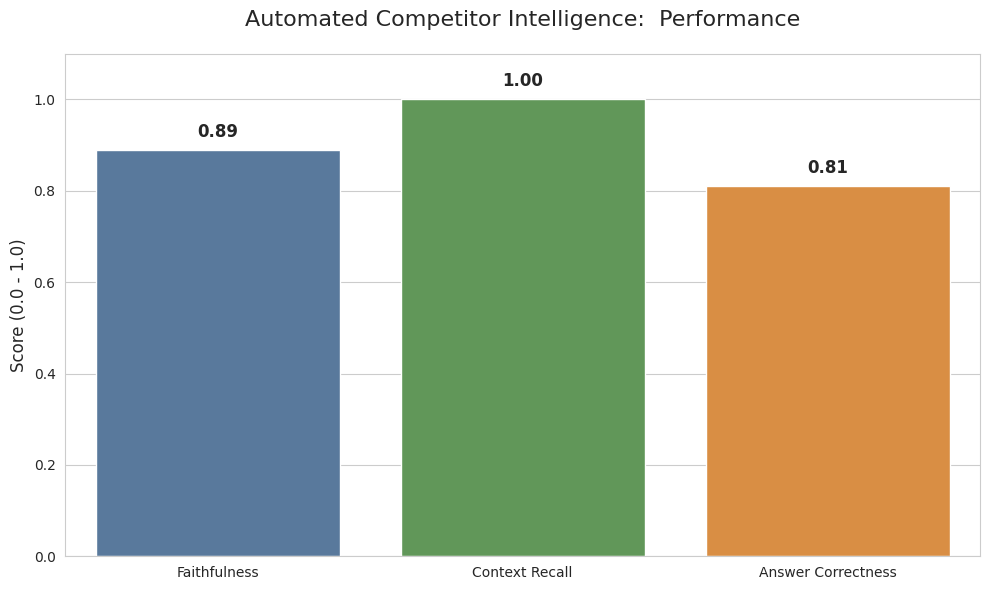

Generate this figure with matplotlib:
import pandas as pd
import matplotlib.pyplot as plt
import seaborn as sns

# 1. Setup Data from your results
metrics = ['Faithfulness', 'Context Recall', 'Answer Correctness']
scores = [0.89, 1.00, 0.81] # Based on your terminal output

# 2. Create Plot
plt.figure(figsize=(10, 6))
sns.set_style("whitegrid")
colors = ['#4e79a7', '#59a14f', '#f28e2b'] # Professional blue, green, orange

barplot = sns.barplot(x=metrics, y=scores, palette=colors)

# 3. Add Labels
plt.title('Automated Competitor Intelligence:  Performance', fontsize=16, pad=20)
plt.ylabel('Score (0.0 - 1.0)', fontsize=12)
plt.ylim(0, 1.1) # Leave space for text labels

# Add the actual numbers on top of the bars
for i, score in enumerate(scores):
    barplot.text(i, score + 0.02, f'{score:.2f}', ha='center', va='bottom', fontsize=12, fontweight='bold')

# 4. Save and Show
plt.tight_layout()
plt.savefig('system_performance.png')
print("✅ Graph saved as 'system_performance.png'. You can now add this to your presentation!")
plt.show()
